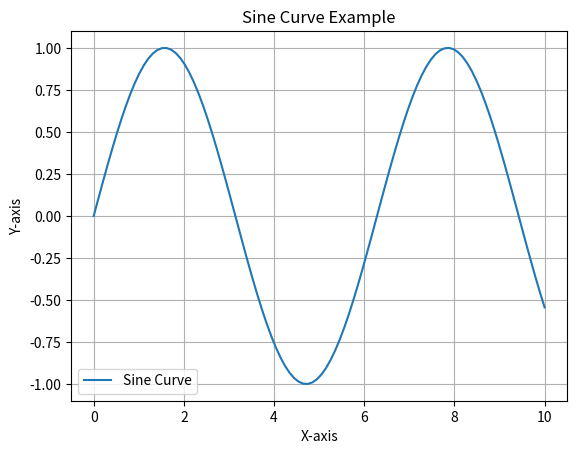

Here is the Python script that generated this plot:
import json
import os
import numpy as np
import matplotlib.pyplot as plt

def get_file_path(file):   
    current_directory = os.path.dirname(os.path.abspath(__file__))
    database_directory = os.path.join(current_directory, '..', '..', 'database')
    file_path = os.path.join(database_directory, file)
    return file_path

def getJSON(file_name):
    with open(get_file_path(file_name), 'r') as file:
        data = json.load(file)
    return data

def uploadJSON(file_name, data):
    file_path = get_file_path(file_name)
    with open(file_path, 'w') as file:
        json.dump(data, file, indent=2)
    print(f"Data successfully uploaded to '{file_path}'.")


x = np.linspace(0, 10, 100)  # Create an array of 100 points from 0 to 10
y = np.sin(x)  # Compute the sine values for each x

# Plot the data using Matplotlib
plt.plot(x, y, label='Sine Curve')
plt.title('Sine Curve Example')
plt.xlabel('X-axis')
plt.ylabel('Y-axis')
plt.legend()  # Show legend
plt.grid(True)  # Show grid
plt.show()  # Display the plot
